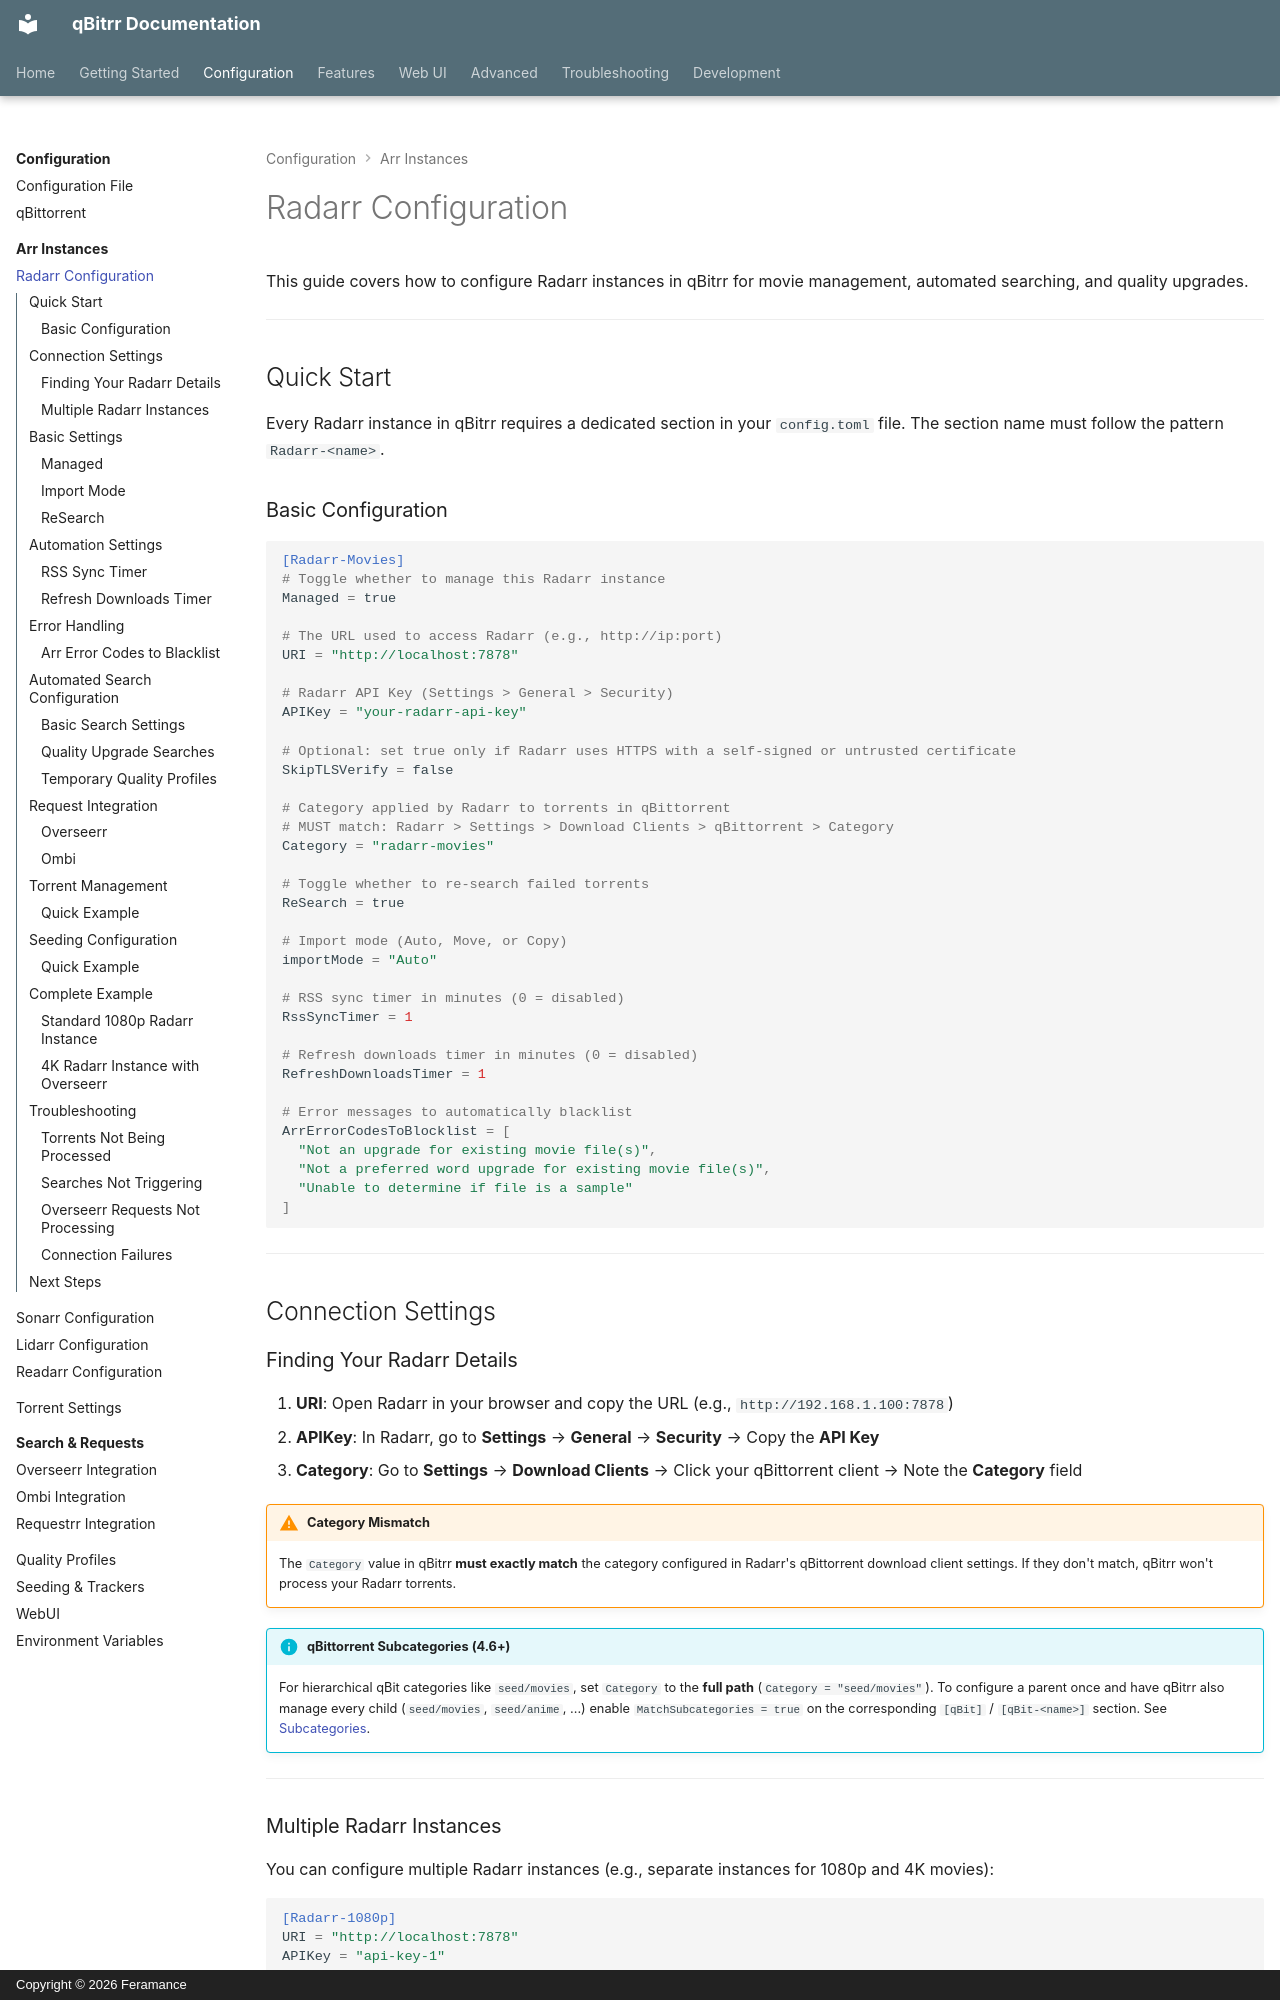

repository: Feramance/qBitrr · page: configuration/arr/radarr/index.html · generator: mkdocs · copyright: Copyright © 2026 Feramance

# Radarr Configuration

This guide covers how to configure Radarr instances in qBitrr for movie management, automated searching, and quality upgrades.

---

## Quick Start

Every Radarr instance in qBitrr requires a dedicated section in your `config.toml` file. The section name must follow the pattern `Radarr-<name>`.

### Basic Configuration

```toml
[Radarr-Movies]
# Toggle whether to manage this Radarr instance
Managed = true

# The URL used to access Radarr (e.g., http://ip:port)
URI = "http://localhost:7878"

# Radarr API Key (Settings > General > Security)
APIKey = "your-radarr-api-key"

# Optional: set true only if Radarr uses HTTPS with a self-signed or untrusted certificate
SkipTLSVerify = false

# Category applied by Radarr to torrents in qBittorrent
# MUST match: Radarr > Settings > Download Clients > qBittorrent > Category
Category = "radarr-movies"

# Toggle whether to re-search failed torrents
ReSearch = true

# Import mode (Auto, Move, or Copy)
importMode = "Auto"

# RSS sync timer in minutes (0 = disabled)
RssSyncTimer = 1

# Refresh downloads timer in minutes (0 = disabled)
RefreshDownloadsTimer = 1

# Error messages to automatically blacklist
ArrErrorCodesToBlocklist = [
  "Not an upgrade for existing movie file(s)",
  "Not a preferred word upgrade for existing movie file(s)",
  "Unable to determine if file is a sample"
]
```

---

## Connection Settings

### Finding Your Radarr Details

1. **URI**: Open Radarr in your browser and copy the URL (e.g., `http://192.168.1.100:7878`)
2. **APIKey**: In Radarr, go to **Settings** → **General** → **Security** → Copy the **API Key**
3. **Category**: Go to **Settings** → **Download Clients** → Click your qBittorrent client → Note the **Category** field

!!! warning "Category Mismatch"
    The `Category` value in qBitrr **must exactly match** the category configured in Radarr's qBittorrent download client settings. If they don't match, qBitrr won't process your Radarr torrents.

!!! info "qBittorrent Subcategories (4.6+)"
    For hierarchical qBit categories like `seed/movies`, set `Category` to the **full path** (`Category = "seed/movies"`). To configure a parent once and have qBitrr also manage every child (`seed/movies`, `seed/anime`, ...) enable `MatchSubcategories = true` on the corresponding `[qBit]` / `[qBit-<name>]` section. See [Subcategories](../qbittorrent.md#subcategories-qbittorrent-46).

---
